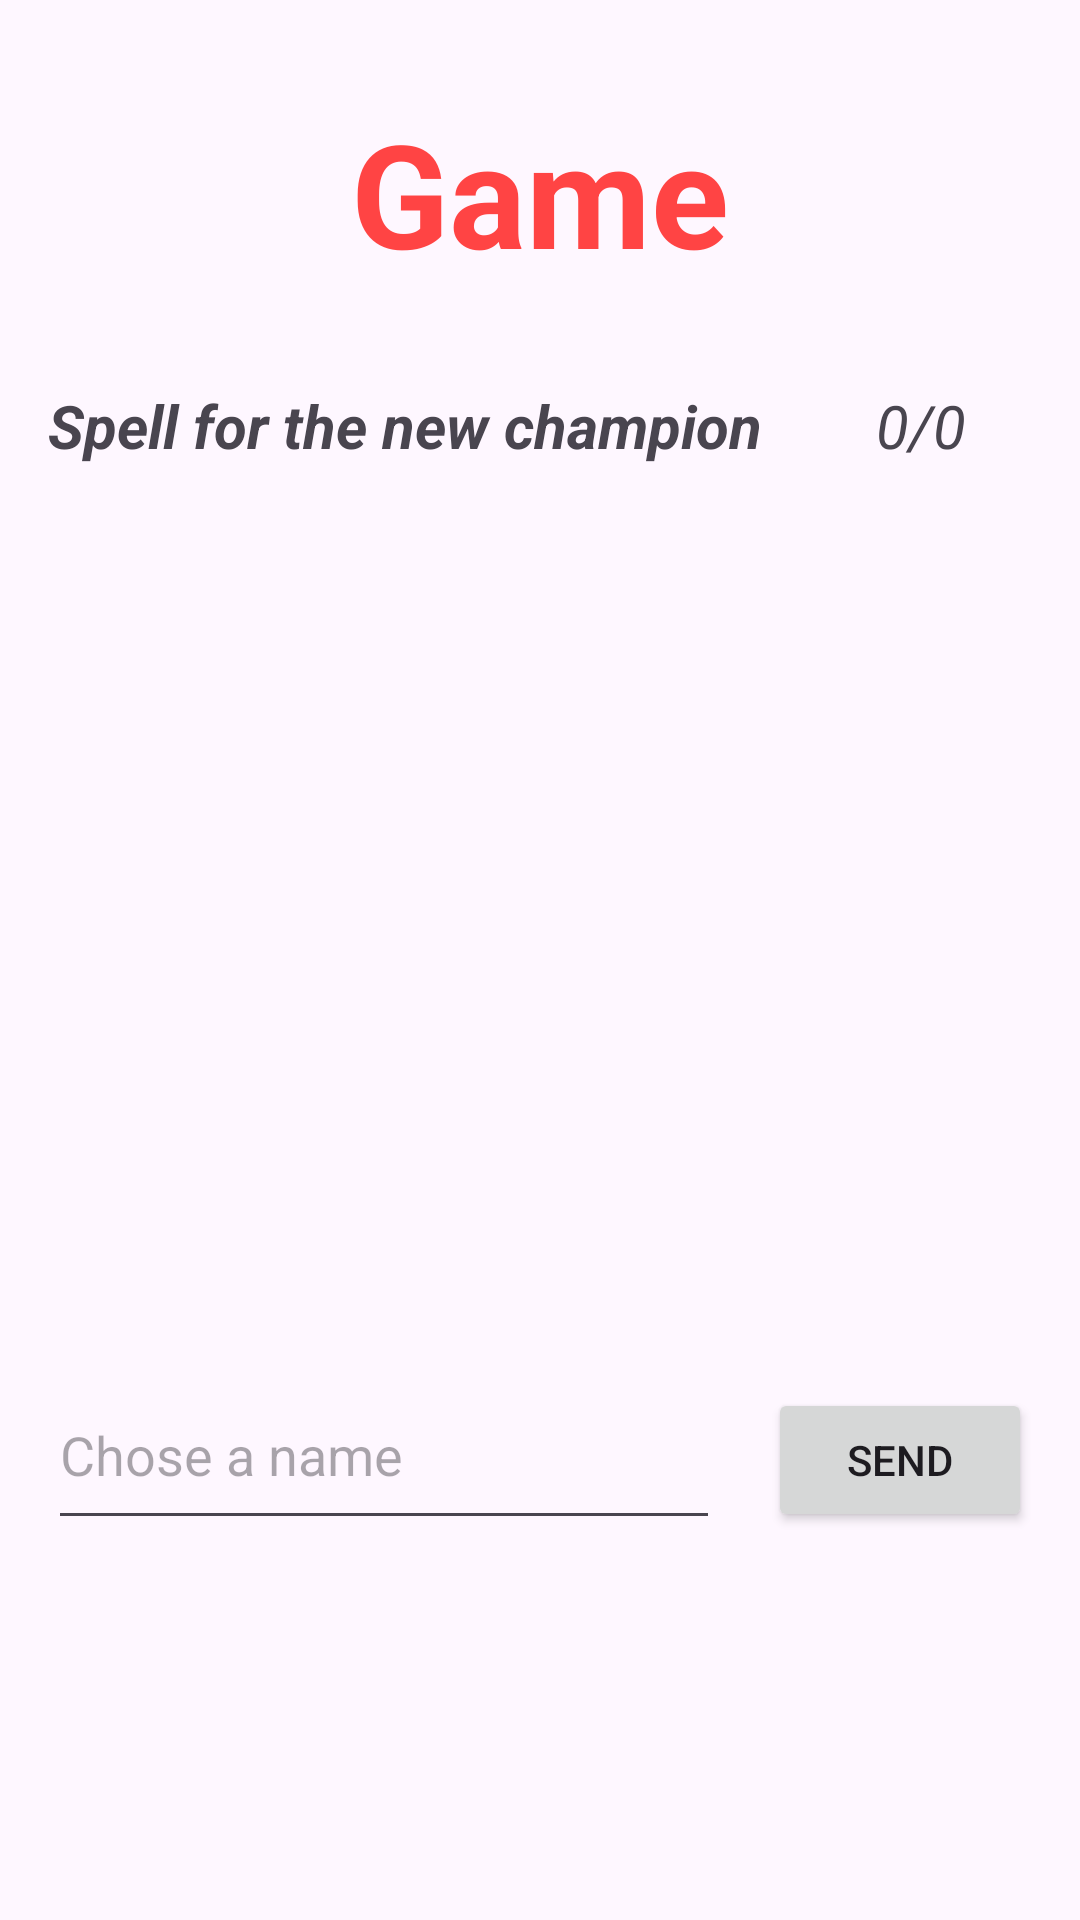

Reconstruct the res/layout file that produces this screen, plus the resources it refers to.
<!-- AndroidManifest.xml: application theme Theme.PROJET_MOBILE -->
<!-- res/layout/activity_champion_name_choice_user.xml -->
<?xml version="1.0" encoding="utf-8"?>
<ScrollView xmlns:android="http://schemas.android.com/apk/res/android"
    android:layout_width="match_parent"
    android:layout_height="match_parent"
    android:fillViewport="true">

    <androidx.constraintlayout.widget.ConstraintLayout
        xmlns:app="http://schemas.android.com/apk/res-auto"
        xmlns:tools="http://schemas.android.com/tools"
        android:layout_width="match_parent"
        android:layout_height="wrap_content"
        tools:context=".NameChoiceActivity">

        <TextView
            android:id="@+id/txtviewVote"
            android:layout_width="wrap_content"
            android:layout_height="wrap_content"
            android:layout_marginStart="16dp"
            android:layout_marginTop="32dp"
            android:text="Spell for the new champion"
            android:textAlignment="textStart"
            android:textAllCaps="false"
            android:textSize="20sp"
            android:textStyle="bold|italic"
            app:layout_constraintStart_toStartOf="parent"
            app:layout_constraintTop_toBottomOf="@+id/textViewTitleGameVote" />

        <TextView
            android:id="@+id/textViewTitleGameVote"
            android:layout_width="wrap_content"
            android:layout_height="wrap_content"
            android:layout_marginStart="32dp"
            android:layout_marginTop="32dp"
            android:layout_marginEnd="32dp"
            android:text="Game"
            android:textAlignment="center"
            android:textColor="@android:color/holo_red_light"
            android:textSize="48dp"
            android:textStyle="bold"
            app:layout_constraintEnd_toEndOf="parent"
            app:layout_constraintStart_toStartOf="parent"
            app:layout_constraintTop_toTopOf="parent" />

        <TextView
            android:id="@+id/labelPlayerReadyVote"
            android:layout_width="0dp"
            android:layout_height="wrap_content"
            android:layout_marginStart="16dp"
            android:layout_marginEnd="16dp"
            android:text="0/0"
            android:textAlignment="center"
            android:textSize="20sp"
            android:textStyle="italic"
            app:layout_constraintBaseline_toBaselineOf="@+id/txtviewVote"
            app:layout_constraintEnd_toEndOf="parent"
            app:layout_constraintStart_toEndOf="@+id/txtviewVote" />

        <EditText
            android:id="@+id/inputChampionNameChosen"
            android:layout_width="0dp"
            android:layout_height="60dp"
            android:layout_marginStart="16dp"
            android:layout_marginTop="16dp"
            android:layout_marginEnd="16dp"
            android:ems="10"
            android:hint="Chose a name"
            android:inputType="text"
            app:layout_constraintEnd_toStartOf="@+id/btnSendChampionNameChosen"
            app:layout_constraintStart_toStartOf="parent"
            app:layout_constraintTop_toBottomOf="@+id/listviewSpellChosenVote" />

        <Button
            android:id="@+id/btnSendChampionNameChosen"
            android:layout_width="wrap_content"
            android:layout_height="wrap_content"
            android:layout_marginEnd="16dp"
            android:onClick="sendChampionNameChosen"
            android:text="Send"
            app:layout_constraintBaseline_toBaselineOf="@+id/inputChampionNameChosen"
            app:layout_constraintEnd_toEndOf="parent" />

        <ListView
            android:id="@+id/listviewSpellChosenVote"
            android:layout_width="0dp"
            android:layout_height="266dp"
            android:layout_marginStart="16dp"
            android:layout_marginTop="16dp"
            android:layout_marginEnd="16dp"
            app:layout_constraintEnd_toEndOf="parent"
            app:layout_constraintStart_toStartOf="parent"
            app:layout_constraintTop_toBottomOf="@+id/txtviewVote"
            android:nestedScrollingEnabled="true" />
    </androidx.constraintlayout.widget.ConstraintLayout>
</ScrollView>
<!-- resources referenced by this layout -->
<resources>
  <style name="Theme.PROJET_MOBILE" parent="Base.Theme.PROJET_MOBILE" />
  <style name="Base.Theme.PROJET_MOBILE" parent="Theme.Material3.DayNight.NoActionBar">
          
          
      </style>
</resources>
